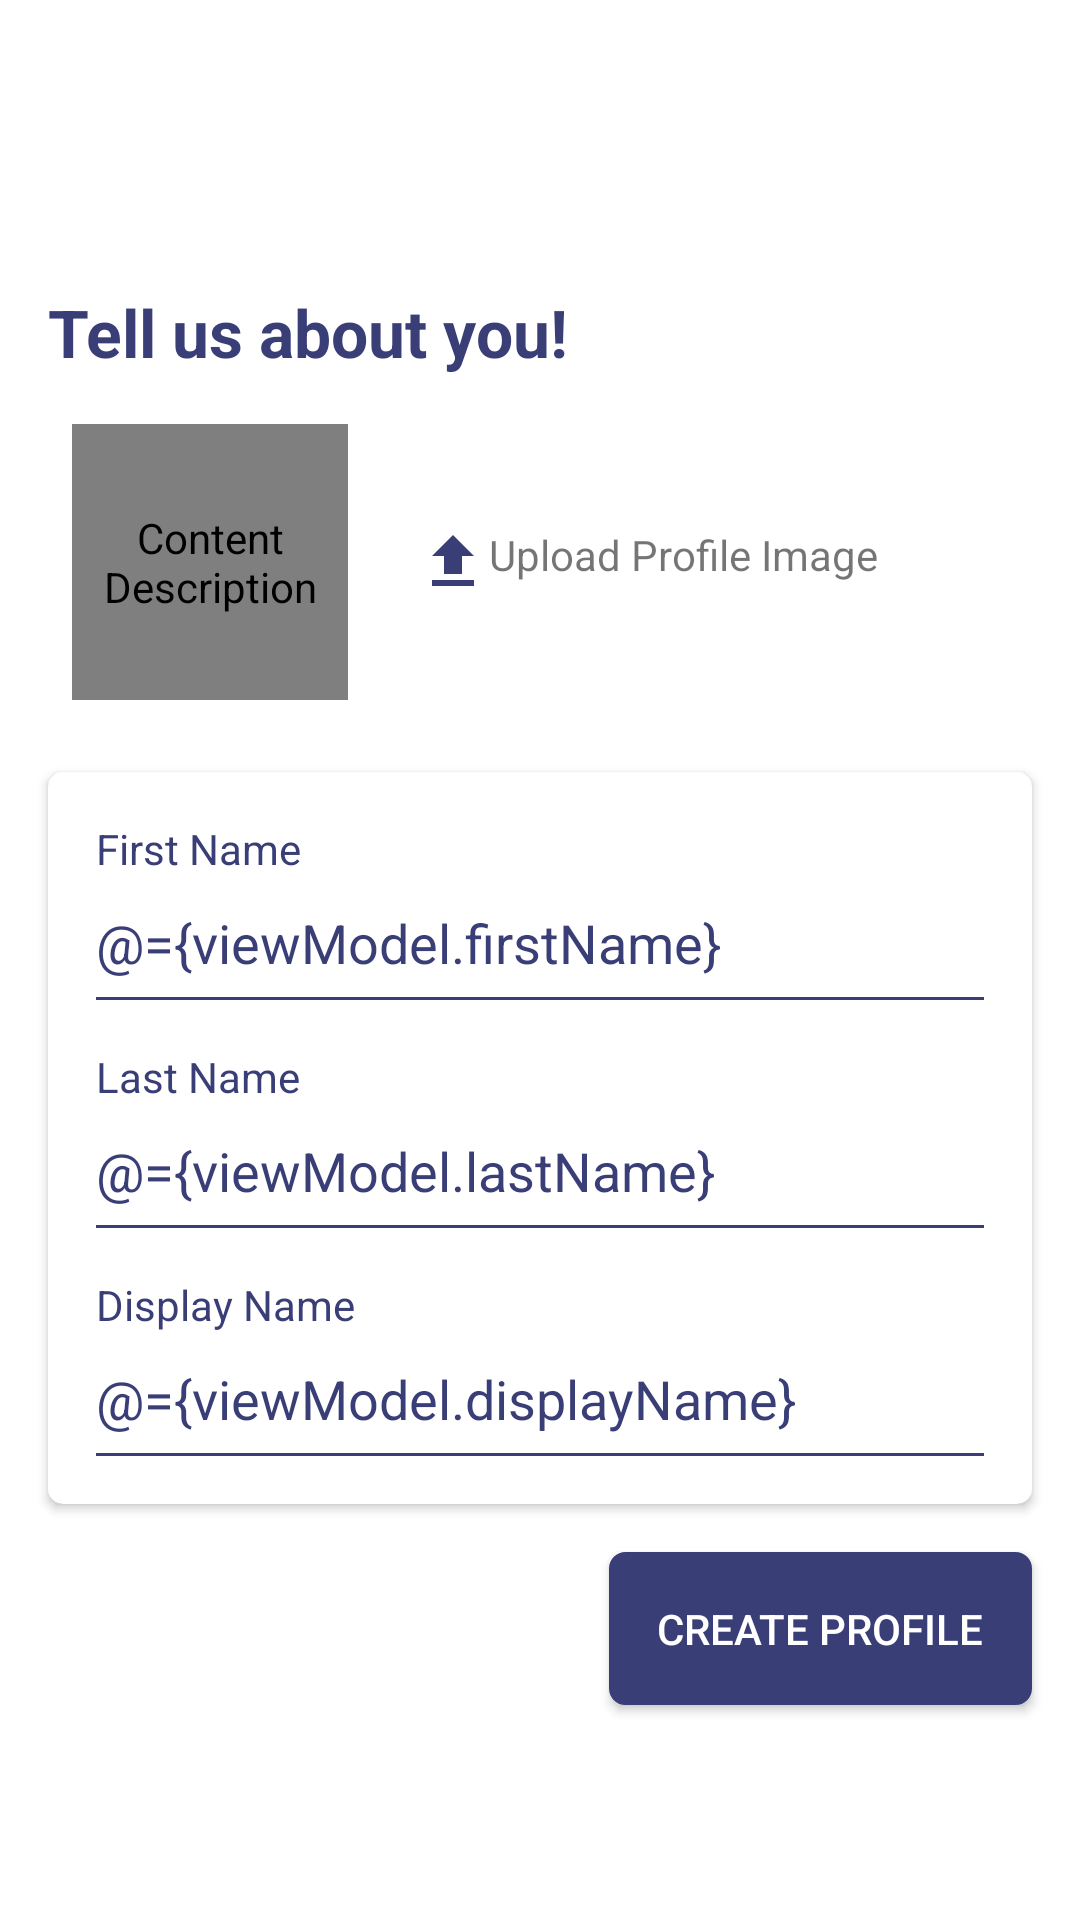

The Android layout XML behind this screen, and the referenced resources:
<!-- AndroidManifest.xml: application theme AppTheme.BrandedLaunch -->
<!-- res/layout/fragment_profile_setup.xml -->
<?xml version="1.0" encoding="utf-8"?>
<layout>

    <data>

        <variable
            name="viewModel"
            type="com.tompee.convoy.presentation.profile.ProfileSetupViewModel" />
    </data>

    <androidx.constraintlayout.widget.ConstraintLayout xmlns:android="http://schemas.android.com/apk/res/android"
        xmlns:app="http://schemas.android.com/apk/res-auto"
        xmlns:tools="http://schemas.android.com/tools"
        android:layout_width="match_parent"
        android:layout_height="match_parent">

        <TextView
            android:id="@+id/setupLabel"
            android:layout_width="wrap_content"
            android:layout_height="wrap_content"
            android:layout_marginStart="16dp"
            android:layout_marginTop="24dp"
            android:text="@string/label_profile_setup"
            android:textAppearance="?android:attr/textAppearanceLarge"
            android:textColor="@color/colorPrimary"
            android:textStyle="bold"
            app:layout_constraintBottom_toTopOf="@+id/profileImage"
            app:layout_constraintStart_toStartOf="parent"
            app:layout_constraintTop_toTopOf="parent"
            app:layout_constraintVertical_chainStyle="packed"
            tools:text="@string/label_profile_setup" />

        <com.tompee.convoy.presentation.common.CircularImageView
            android:id="@+id/profileImage"
            android:layout_width="92dp"
            android:layout_height="92dp"
            android:layout_marginStart="24dp"
            android:layout_marginTop="16dp"
            android:contentDescription="@string/content_description"
            app:civ_border_width="0dp"
            app:layout_constraintBottom_toTopOf="@+id/cardView"
            app:layout_constraintStart_toStartOf="parent"
            app:layout_constraintTop_toBottomOf="@+id/setupLabel"
            app:srcCompat="@drawable/ic_account_circle_primary" />

        <TextView
            android:id="@+id/imageUpload"
            android:layout_width="wrap_content"
            android:layout_height="wrap_content"
            android:layout_marginStart="8dp"
            android:layout_marginTop="8dp"
            android:layout_marginEnd="8dp"
            android:layout_marginBottom="8dp"
            android:clickable="true"
            android:drawableStart="@drawable/ic_upload"
            android:focusable="true"
            android:text="@string/label_upload_profileImage"
            app:layout_constraintBottom_toBottomOf="@+id/profileImage"
            app:layout_constraintEnd_toEndOf="parent"
            app:layout_constraintHorizontal_bias="0.2"
            app:layout_constraintStart_toEndOf="@+id/profileImage"
            app:layout_constraintTop_toTopOf="@+id/profileImage"
            tools:text="@string/label_upload_profileImage" />

        <androidx.cardview.widget.CardView
            android:id="@+id/cardView"
            android:layout_width="0dp"
            android:layout_height="wrap_content"
            android:layout_marginStart="16dp"
            android:layout_marginTop="24dp"
            android:layout_marginEnd="16dp"
            app:cardCornerRadius="5dp"
            app:layout_constraintBottom_toTopOf="@+id/saveButton"
            app:layout_constraintEnd_toEndOf="parent"
            app:layout_constraintHorizontal_bias="0.5"
            app:layout_constraintStart_toStartOf="parent"
            app:layout_constraintTop_toBottomOf="@+id/profileImage">

            <androidx.constraintlayout.widget.ConstraintLayout
                android:layout_width="match_parent"
                android:layout_height="wrap_content"
                android:layout_margin="8dp">

                <TextView
                    android:id="@+id/firstNameLabel"
                    android:layout_width="wrap_content"
                    android:layout_height="wrap_content"
                    android:layout_marginStart="8dp"
                    android:layout_marginTop="8dp"
                    android:labelFor="@id/firstName"
                    android:text="@string/profile_label_first_name"
                    android:textAppearance="?android:attr/textAppearanceSmall"
                    android:textColor="@color/colorPrimary"
                    app:layout_constraintStart_toStartOf="parent"
                    app:layout_constraintTop_toTopOf="parent"
                    tools:text="@string/profile_label_first_name" />

                <AutoCompleteTextView
                    android:id="@+id/firstName"
                    android:layout_width="0dp"
                    android:layout_height="28dp"
                    android:layout_marginTop="8dp"
                    android:layout_marginEnd="8dp"
                    android:background="@android:color/transparent"
                    android:imeOptions="actionNext"
                    android:inputType="textPersonName"
                    android:text="@={viewModel.firstName}"
                    android:textColor="@color/colorPrimary"
                    android:textCursorDrawable="@null"
                    app:layout_constraintEnd_toEndOf="parent"
                    app:layout_constraintStart_toStartOf="@+id/firstNameLabel"
                    app:layout_constraintTop_toBottomOf="@+id/firstNameLabel" />

                <View
                    android:id="@+id/firstNameLine"
                    android:layout_width="0dp"
                    android:layout_height="1dp"
                    android:layout_marginTop="4dp"
                    android:background="@color/colorPrimary"
                    app:layout_constraintLeft_toLeftOf="@+id/firstName"
                    app:layout_constraintRight_toRightOf="@+id/firstName"
                    app:layout_constraintTop_toBottomOf="@+id/firstName" />

                <TextView
                    android:id="@+id/lastNameLabel"
                    android:layout_width="wrap_content"
                    android:layout_height="wrap_content"
                    android:layout_marginTop="16dp"
                    android:labelFor="@id/lastName"
                    android:text="@string/profile_label_last_name"
                    android:textAppearance="?android:attr/textAppearanceSmall"
                    android:textColor="@color/colorPrimary"
                    app:layout_constraintStart_toStartOf="@+id/firstNameLabel"
                    app:layout_constraintTop_toBottomOf="@+id/firstNameLine" />

                <AutoCompleteTextView
                    android:id="@+id/lastName"
                    android:layout_width="0dp"
                    android:layout_height="28dp"
                    android:layout_marginTop="8dp"
                    android:background="@android:color/transparent"
                    android:imeOptions="actionNext"
                    android:inputType="textPersonName"
                    android:text="@={viewModel.lastName}"
                    android:textColor="@color/colorPrimary"
                    android:textCursorDrawable="@null"
                    app:layout_constraintEnd_toEndOf="@+id/firstName"
                    app:layout_constraintStart_toStartOf="@+id/firstName"
                    app:layout_constraintTop_toBottomOf="@+id/lastNameLabel" />

                <View
                    android:id="@+id/lastNameLine"
                    android:layout_width="0dp"
                    android:layout_height="1dp"
                    android:layout_marginTop="4dp"
                    android:background="@color/colorPrimary"
                    app:layout_constraintLeft_toLeftOf="@+id/lastName"
                    app:layout_constraintRight_toRightOf="@+id/lastName"
                    app:layout_constraintTop_toBottomOf="@+id/lastName" />

                <TextView
                    android:id="@+id/displayNameLabel"
                    android:layout_width="wrap_content"
                    android:layout_height="wrap_content"
                    android:layout_marginTop="16dp"
                    android:labelFor="@id/displayName"
                    android:text="@string/profile_label_display_name"
                    android:textAppearance="?android:attr/textAppearanceSmall"
                    android:textColor="@color/colorPrimary"
                    app:layout_constraintStart_toStartOf="@+id/lastNameLabel"
                    app:layout_constraintTop_toBottomOf="@+id/lastNameLine" />

                <AutoCompleteTextView
                    android:id="@+id/displayName"
                    android:layout_width="0dp"
                    android:layout_height="28dp"
                    android:layout_marginTop="8dp"
                    android:background="@android:color/transparent"
                    android:imeOptions="actionDone"
                    android:inputType="textPersonName"
                    android:text="@={viewModel.displayName}"
                    android:textColor="@color/colorPrimary"
                    android:textCursorDrawable="@null"
                    app:layout_constraintEnd_toEndOf="@+id/lastName"
                    app:layout_constraintStart_toStartOf="@+id/lastName"
                    app:layout_constraintTop_toBottomOf="@+id/displayNameLabel" />

                <View
                    android:id="@+id/displayNameLine"
                    android:layout_width="0dp"
                    android:layout_height="1dp"
                    android:layout_marginTop="4dp"
                    android:layout_marginBottom="8dp"
                    android:background="@color/colorPrimary"
                    app:layout_constraintBottom_toBottomOf="parent"
                    app:layout_constraintLeft_toLeftOf="@+id/displayName"
                    app:layout_constraintRight_toRightOf="@+id/displayName"
                    app:layout_constraintTop_toBottomOf="@+id/displayName" />

            </androidx.constraintlayout.widget.ConstraintLayout>

        </androidx.cardview.widget.CardView>

        <Button
            android:id="@+id/saveButton"
            android:layout_width="wrap_content"
            android:layout_height="wrap_content"
            android:layout_marginTop="16dp"
            android:layout_marginEnd="16dp"
            android:background="@drawable/background_create_profile"
            android:enabled="@{safeUnbox(viewModel.saveState)}"
            android:padding="16dp"
            android:text="@string/profile_label_save"
            android:textAllCaps="true"
            android:onClick="@{() -> viewModel.save()}"
            android:textColor="@color/colorLight"
            app:layout_constraintBottom_toBottomOf="parent"
            app:layout_constraintEnd_toEndOf="parent"
            app:layout_constraintTop_toBottomOf="@+id/cardView" />

    </androidx.constraintlayout.widget.ConstraintLayout>
</layout>
<!-- resources referenced by this layout -->
<resources>
  <color name="colorLight">#FFFFFF</color>
  <color name="colorPrimary">#3a3e77</color>
  <!-- drawable background_create_profile (drawable) -->
  <?xml version="1.0" encoding="utf-8"?>
  <shape xmlns:android="http://schemas.android.com/apk/res/android"
      android:shape="rectangle">
      <corners android:radius="5dp" />
      <solid android:color="@color/colorPrimary" />
      <stroke
          android:width="1dp"
          android:color="@color/colorPrimary" />
  </shape>
  <!-- drawable ic_account_circle_primary (drawable) -->
  <vector xmlns:android="http://schemas.android.com/apk/res/android"
      android:width="500dp"
      android:height="500dp"
      android:viewportHeight="24.0"
      android:viewportWidth="24.0">
      <path
          android:fillColor="@color/colorPrimary"
          android:pathData="M12,2C6.48,2 2,6.48 2,12s4.48,10 10,10 10,-4.48 10,-10S17.52,2 12,2zM12,5c1.66,0 3,1.34 3,3s-1.34,3 -3,3 -3,-1.34 -3,-3 1.34,-3 3,-3zM12,19.2c-2.5,0 -4.71,-1.28 -6,-3.22 0.03,-1.99 4,-3.08 6,-3.08 1.99,0 5.97,1.09 6,3.08 -1.29,1.94 -3.5,3.22 -6,3.22z" />
  </vector>
  <!-- drawable ic_upload (drawable) -->
  <vector xmlns:android="http://schemas.android.com/apk/res/android"
      android:width="24dp"
      android:height="24dp"
      android:viewportHeight="24.0"
      android:viewportWidth="24.0">
      <path
          android:fillColor="@color/colorPrimary"
          android:pathData="M9,16h6v-6h4l-7,-7 -7,7h4zM5,18h14v2L5,20z" />
  </vector>
  <string name="content_description" translatable="false">Content Description</string>
  <string name="label_profile_setup">Tell us about you!</string>
  <string name="label_upload_profileImage">Upload Profile Image</string>
  <string name="profile_label_display_name">Display Name</string>
  <string name="profile_label_first_name">First Name</string>
  <string name="profile_label_last_name">Last Name</string>
  <string name="profile_label_save">Create Profile</string>
  <style name="AppTheme.BrandedLaunch">
          <item name="android:windowBackground">@drawable/launcher_bg</item>
          <item name="android:windowFullscreen">true</item>
      </style>
  <!-- drawable launcher_bg (drawable) -->
  <?xml version="1.0" encoding="utf-8"?>
  <layer-list xmlns:android="http://schemas.android.com/apk/res/android">
      <item
          android:drawable="@color/colorPrimary"
          android:gravity="fill" />
  
      <item>
          <bitmap
              android:gravity="center"
              android:src="@drawable/ic_launcher_foreground"
              android:tileMode="disabled" />
      </item>
  
  </layer-list>
</resources>
